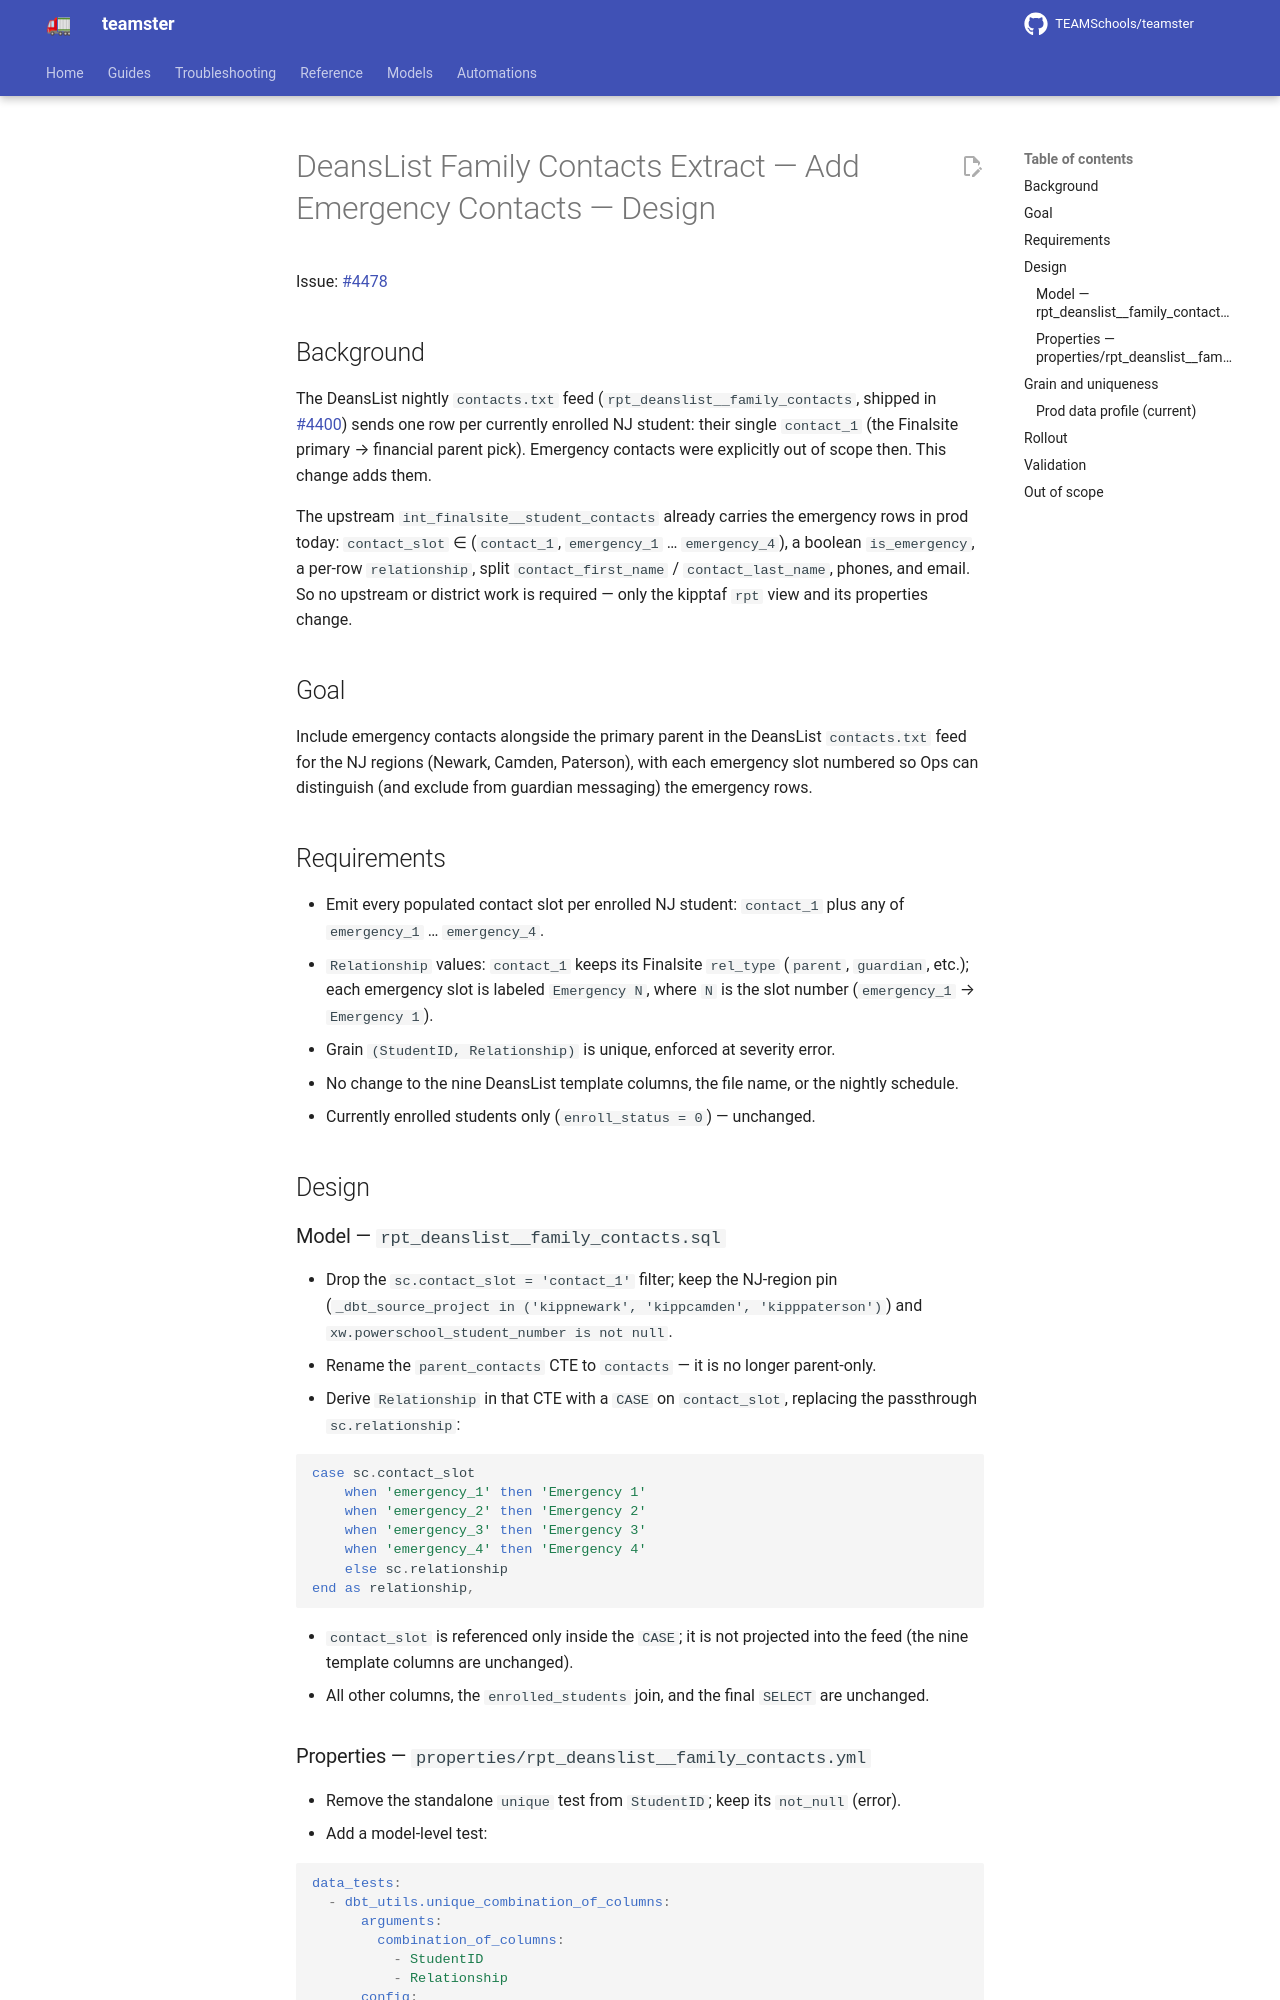

repository: TEAMSchools/teamster · page: superpowers/specs/2026-07-21-deanslist-emergency-contacts-design/index.html · generator: mkdocs

# DeansList Family Contacts Extract — Add Emergency Contacts — Design

Issue: [#4478](https://github.com/TEAMSchools/teamster/issues/4478)

## Background

The DeansList nightly `contacts.txt` feed (`rpt_deanslist__family_contacts`,
shipped in [#4400](https://github.com/TEAMSchools/teamster/issues/4400)) sends
one row per currently enrolled NJ student: their single `contact_1` (the
Finalsite primary → financial parent pick). Emergency contacts were explicitly
out of scope then. This change adds them.

The upstream `int_finalsite__student_contacts` already carries the emergency
rows in prod today: `contact_slot` ∈ (`contact_1`, `emergency_1` …
`emergency_4`), a boolean `is_emergency`, a per-row `relationship`, split
`contact_first_name` / `contact_last_name`, phones, and email. So no upstream or
district work is required — only the kipptaf `rpt` view and its properties
change.

## Goal

Include emergency contacts alongside the primary parent in the DeansList
`contacts.txt` feed for the NJ regions (Newark, Camden, Paterson), with each
emergency slot numbered so Ops can distinguish (and exclude from guardian
messaging) the emergency rows.

## Requirements

- Emit every populated contact slot per enrolled NJ student: `contact_1` plus
  any of `emergency_1` … `emergency_4`.
- `Relationship` values: `contact_1` keeps its Finalsite `rel_type` (`parent`,
  `guardian`, etc.); each emergency slot is labeled `Emergency N`, where `N` is
  the slot number (`emergency_1` → `Emergency 1`).
- Grain `(StudentID, Relationship)` is unique, enforced at severity error.
- No change to the nine DeansList template columns, the file name, or the
  nightly schedule.
- Currently enrolled students only (`enroll_status = 0`) — unchanged.

## Design

### Model — `rpt_deanslist__family_contacts.sql`

- Drop the `sc.contact_slot = 'contact_1'` filter; keep the NJ-region pin
  (`_dbt_source_project in ('kippnewark', 'kippcamden', 'kipppaterson')`) and
  `xw.powerschool_student_number is not null`.
- Rename the `parent_contacts` CTE to `contacts` — it is no longer parent-only.
- Derive `Relationship` in that CTE with a `CASE` on `contact_slot`, replacing
  the passthrough `sc.relationship`:

  ```sql
  case sc.contact_slot
      when 'emergency_1' then 'Emergency 1'
      when 'emergency_2' then 'Emergency 2'
      when 'emergency_3' then 'Emergency 3'
      when 'emergency_4' then 'Emergency 4'
      else sc.relationship
  end as relationship,
  ```

- `contact_slot` is referenced only inside the `CASE`; it is not projected into
  the feed (the nine template columns are unchanged).
- All other columns, the `enrolled_students` join, and the final `SELECT` are
  unchanged.
